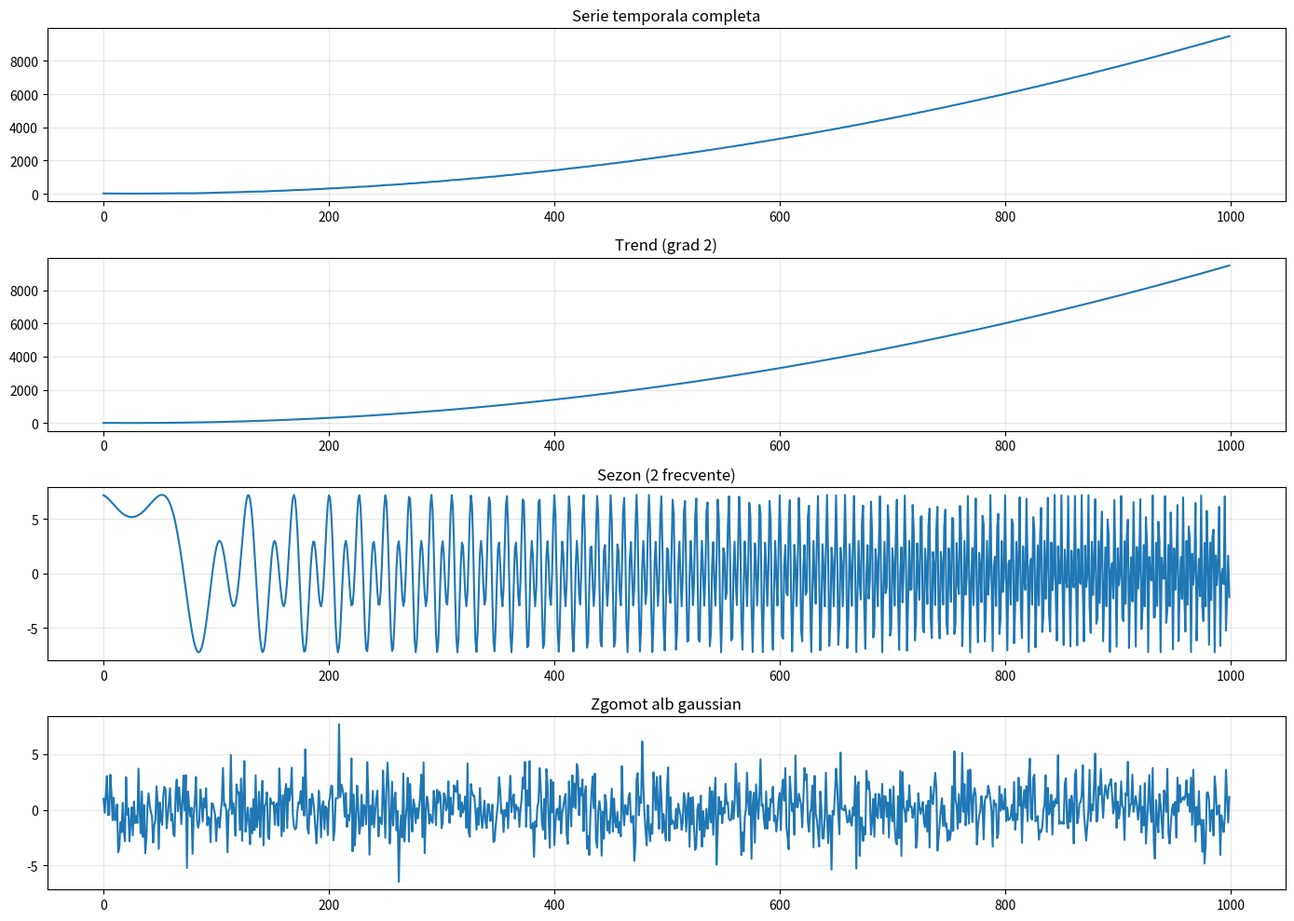
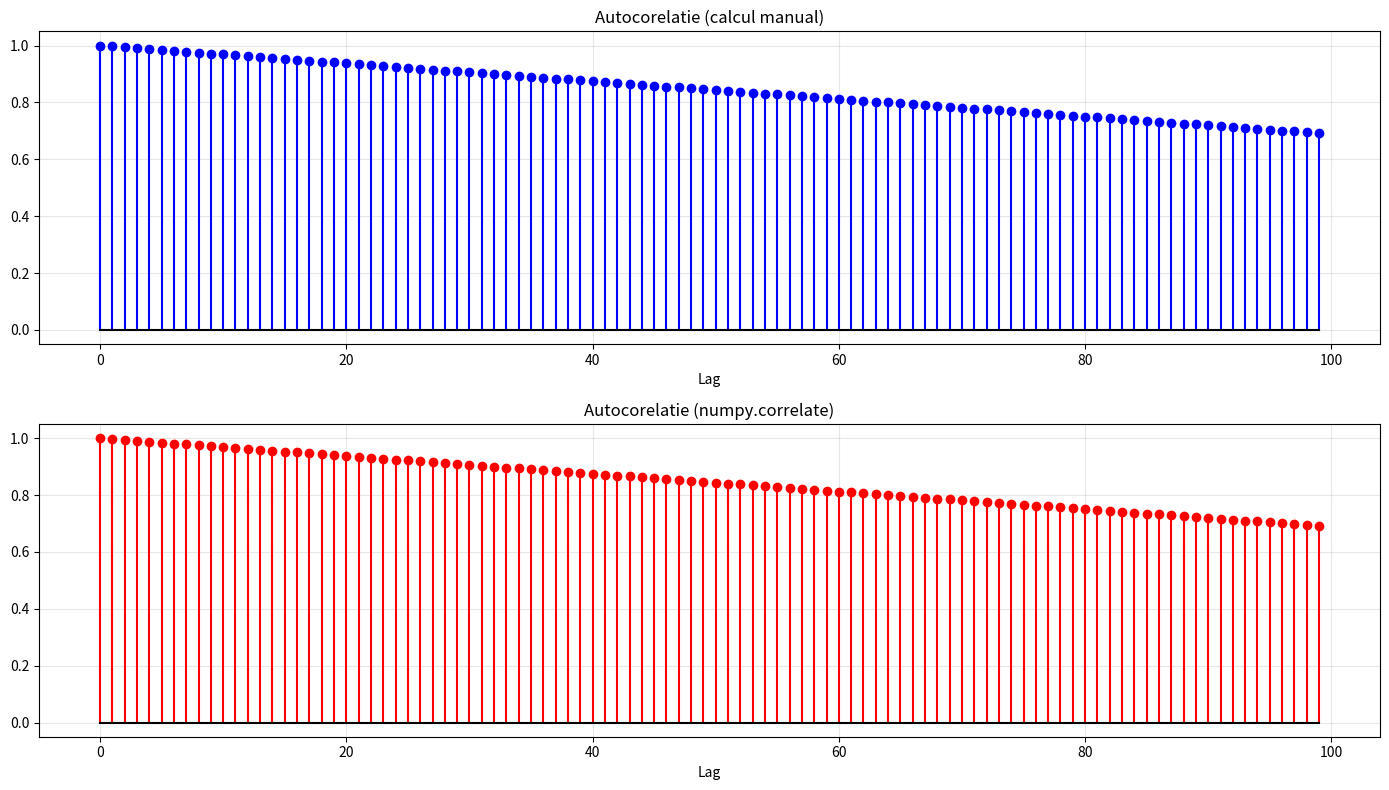
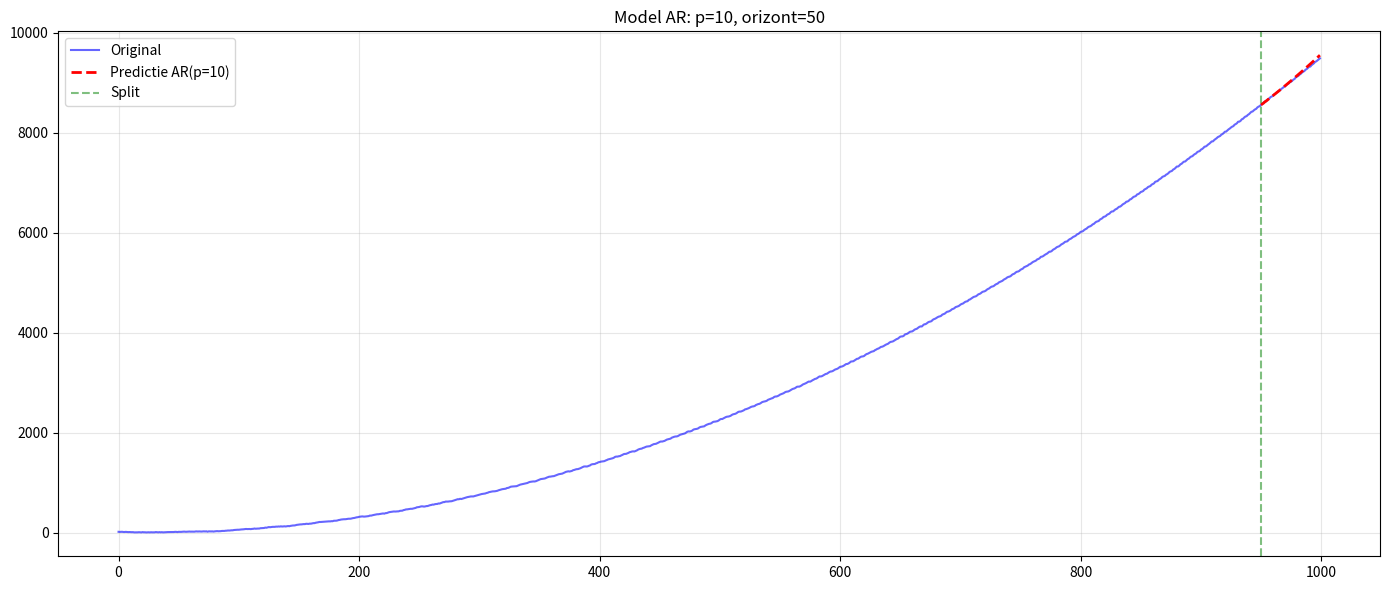
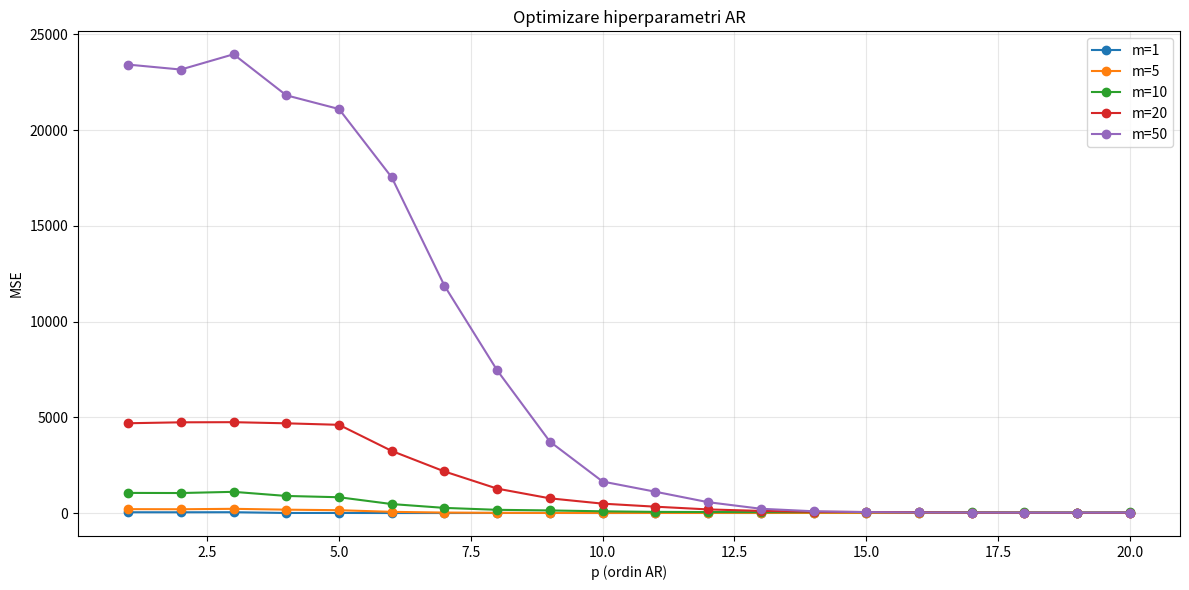
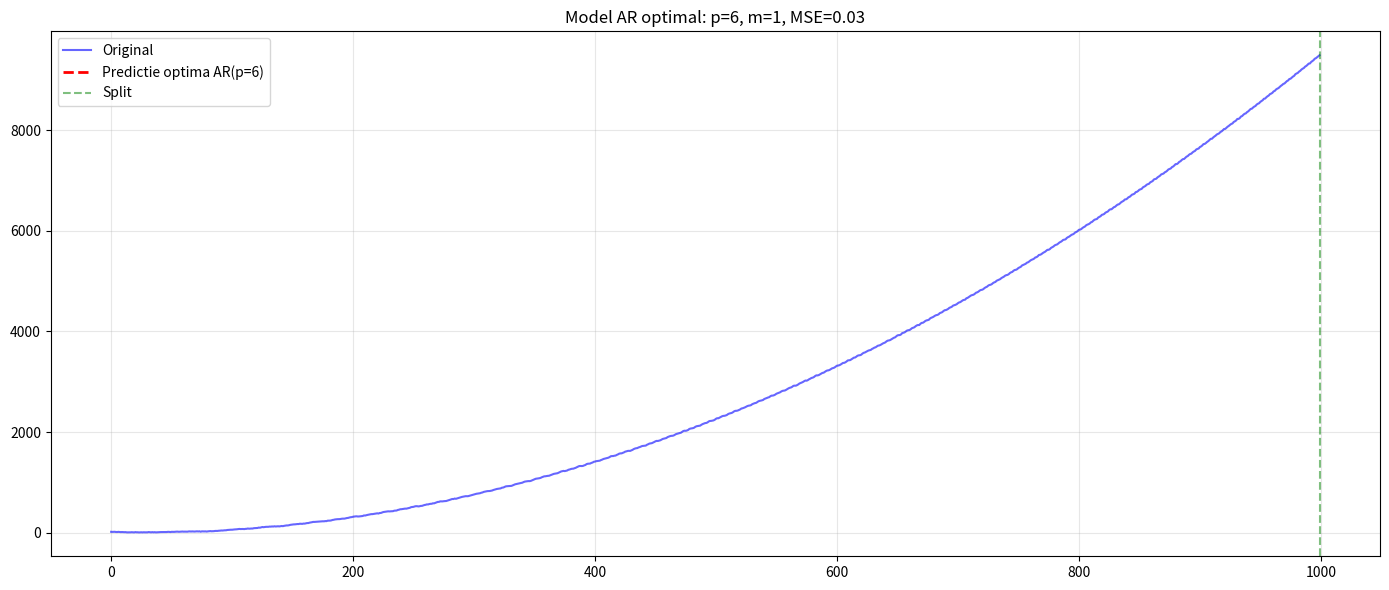

Recreate these plots in Python, in order.
import numpy as np
import matplotlib
matplotlib.use('Agg')
import matplotlib.pyplot as plt
import os

np.random.seed(42)
os.makedirs('plots_lab8', exist_ok=True)

print("Laborator 8 - Modele AR\n")

# a) - serie temporala
N = 1000
t = np.arange(N)
t = 0.01 * t**2 - 0.5 * t + 10
s = 5 * np.sin(2 * np.pi * t / 50) + 3 * np.cos(2 * np.pi * t / 100)
n = np.random.normal(0, 2, N)

y = t + s+ n # trend + sezon + zgomot

fig, axes = plt.subplots(4, 1, figsize=(14, 10))
axes[0].plot(y)
axes[0].set_title('Serie temporala completa')
axes[0].grid(alpha=0.3)

axes[1].plot(t)
axes[1].set_title('Trend (grad 2)')
axes[1].grid(alpha=0.3)

axes[2].plot(s)
axes[2].set_title('Sezon (2 frecvente)')
axes[2].grid(alpha=0.3)

axes[3].plot(n)
axes[3].set_title('Zgomot alb gaussian')
axes[3].grid(alpha=0.3)

plt.tight_layout()
plt.savefig('plots_lab8/ex_a_componente.pdf')
plt.savefig('plots_lab8/ex_a_componente.png')
plt.close()
print("Serie generata\n")

# b) Autocorelatie
print("b) Autocorelatie")
def autocorr(x, lag):
    if lag == 0:
        return 1.0
    x_mean = np.mean(x)
    c0 = np.sum((x - x_mean)**2) / len(x)
    c_lag = np.sum((x[:-lag] - x_mean) * (x[lag:] - x_mean)) / len(x)
    return c_lag / c0

max_lag = 100
acf_manual = np.array([autocorr(y, lag) for lag in range(max_lag)])

acf_numpy = np.correlate(y - np.mean(y), y - np.mean(y), mode='full')
acf_numpy = acf_numpy[len(acf_numpy)//2:len(acf_numpy)//2 + max_lag]
acf_numpy = acf_numpy / acf_numpy[0]

fig, axes = plt.subplots(2, 1, figsize=(14, 8))
axes[0].stem(acf_manual, linefmt='b-', markerfmt='bo', basefmt='k-')
axes[0].set_title('Autocorelatie (calcul manual)')
axes[0].set_xlabel('Lag')
axes[0].grid(alpha=0.3)

axes[1].stem(acf_numpy, linefmt='r-', markerfmt='ro', basefmt='k-')
axes[1].set_title('Autocorelatie (numpy.correlate)')
axes[1].set_xlabel('Lag')
axes[1].grid(alpha=0.3)

plt.tight_layout()
plt.savefig('plots_lab8/ex_b_autocorr.pdf')
plt.savefig('plots_lab8/ex_b_autocorr.png')
plt.close()
print("Autocorelatie: masoara similaritatea dintre serie si versiuni deplasate\n")

# c) Model AR
print("c) Model AR")
p = 10
m = 50

def fit_ar(data, order):
    X = np.array([data[i-order:i][::-1] for i in range(order, len(data))])
    y_target = data[order:]
    coef = np.linalg.lstsq(X, y_target, rcond=None)[0]
    return coef

def predict_ar(data, coef, steps):
    pred = list(data[-len(coef):])
    for _ in range(steps):
        next_val = np.dot(coef, pred[-len(coef):][::-1])
        pred.append(next_val)
    return np.array(pred[-steps:])

coef = fit_ar(y, p)
train_size = N - m
y_train = y[:train_size]
y_test = y[train_size:]

pred = predict_ar(y_train, coef, m)

fig, ax = plt.subplots(figsize=(14, 6))
ax.plot(range(N), y, 'b-', label='Original', alpha=0.6)
ax.plot(range(train_size, N), pred, 'r--', label=f'Predictie AR(p={p})', linewidth=2)
ax.axvline(train_size, color='g', linestyle='--', alpha=0.5, label='Split')
ax.set_title(f'Model AR: p={p}, orizont={m}')
ax.legend()
ax.grid(alpha=0.3)
plt.tight_layout()
plt.savefig('plots_lab8/ex_c_ar_model.pdf')
plt.savefig('plots_lab8/ex_c_ar_model.png')
plt.close()

mse = np.mean((y_test - pred)**2)
print(f"MSE: {mse:.2f}\n")

# d) Hyperparameter tuning
print("d) Optimizare hiperparametri")
p_values = range(1, 21)
m_values = [1, 5, 10, 20, 50]

results = np.zeros((len(p_values), len(m_values)))

for i, p_test in enumerate(p_values):
    for j, m_test in enumerate(m_values):
        try:
            train_size = N - m_test
            y_train = y[:train_size]
            y_test = y[train_size:]
            
            coef = fit_ar(y_train, p_test)
            pred = predict_ar(y_train, coef, m_test)
            
            mse = np.mean((y_test - pred)**2)
            results[i, j] = mse
        except:
            results[i, j] = np.inf

best_idx = np.unravel_index(np.argmin(results), results.shape)
best_p = p_values[best_idx[0]]
best_m = m_values[best_idx[1]]
best_mse = results[best_idx]

print(f"Cel mai bun p: {best_p}")
print(f"Cel mai bun m: {best_m}")
print(f"MSE minim: {best_mse:.2f}\n")

fig, ax = plt.subplots(figsize=(12, 6))
for j, m_val in enumerate(m_values):
    ax.plot(p_values, results[:, j], marker='o', label=f'm={m_val}')
ax.set_xlabel('p (ordin AR)')
ax.set_ylabel('MSE')
ax.set_title('Optimizare hiperparametri AR')
ax.legend()
ax.grid(alpha=0.3)
plt.tight_layout()
plt.savefig('plots_lab8/ex_d_tuning.pdf')
plt.savefig('plots_lab8/ex_d_tuning.png')
plt.close()

train_size = N - best_m
y_train = y[:train_size]
y_test = y[train_size:]
coef = fit_ar(y_train, best_p)
pred = predict_ar(y_train, coef, best_m)

fig, ax = plt.subplots(figsize=(14, 6))
ax.plot(range(N), y, 'b-', label='Original', alpha=0.6)
ax.plot(range(train_size, N), pred, 'r--', label=f'Predictie optima AR(p={best_p})', linewidth=2)
ax.axvline(train_size, color='g', linestyle='--', alpha=0.5, label='Split')
ax.set_title(f'Model AR optimal: p={best_p}, m={best_m}, MSE={best_mse:.2f}')
ax.legend()
ax.grid(alpha=0.3)
plt.tight_layout()
plt.savefig('plots_lab8/ex_d_best_model.pdf')
plt.savefig('plots_lab8/ex_d_best_model.png')
plt.close()

print("Laborator 8 finalizat")
